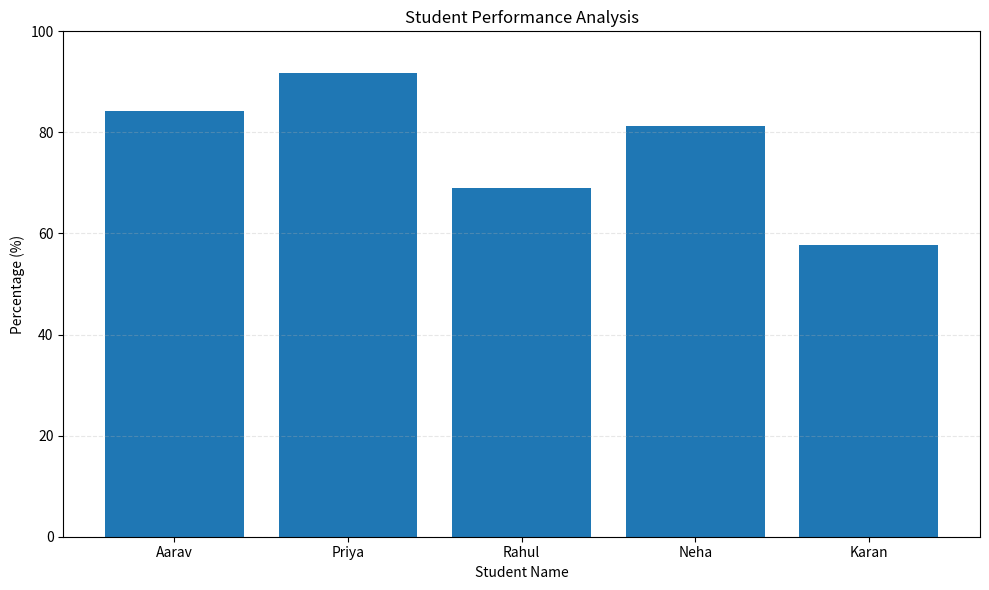

The matplotlib source for this figure:
import pandas as pd
import matplotlib.pyplot as plt
from pathlib import Path

# Create a folder for generated charts
Path("images").mkdir(exist_ok=True)

# Sample student data
data = {
    "Name": ["Aarav", "Priya", "Rahul", "Neha", "Karan"],
    "Maths": [85, 92, 65, 78, 55],
    "Science": [90, 88, 72, 84, 60],
    "English": [78, 95, 70, 82, 58],
}

# Create a DataFrame
df = pd.DataFrame(data)

# Calculate total marks and percentages
subjects = ["Maths", "Science", "English"]

df["Total"] = df[subjects].sum(axis=1)
df["Percentage"] = (df["Total"] / 300 * 100).round(2)

# Assign performance categories
def classify_performance(percentage):
    if percentage >= 80:
        return "Excellent"
    elif percentage >= 60:
        return "Good"
    else:
        return "Needs Improvement"

df["Performance"] = df["Percentage"].apply(
    classify_performance
)

# Display the results
print("\nSTUDENT PERFORMANCE ANALYSIS")
print("=" * 65)
print(df.to_string(index=False))

# Calculate class statistics
print("\nCLASS STATISTICS")
print("=" * 65)
print(f"Number of students: {len(df)}")
print(f"Class average: {df['Percentage'].mean():.2f}%")
print(f"Highest percentage: {df['Percentage'].max():.2f}%")
print(f"Lowest percentage: {df['Percentage'].min():.2f}%")

# Save results as a CSV file
df.to_csv("student_results.csv", index=False)
print("\nResults saved to student_results.csv")

# Create a student performance chart
plt.figure(figsize=(10, 6))

plt.bar(df["Name"], df["Percentage"])

plt.title("Student Performance Analysis")
plt.xlabel("Student Name")
plt.ylabel("Percentage (%)")
plt.ylim(0, 100)
plt.grid(axis="y", linestyle="--", alpha=0.3)

plt.tight_layout()
plt.savefig("images/performance_chart.png", dpi=150)

print("Chart saved to images/performance_chart.png")

plt.show()
